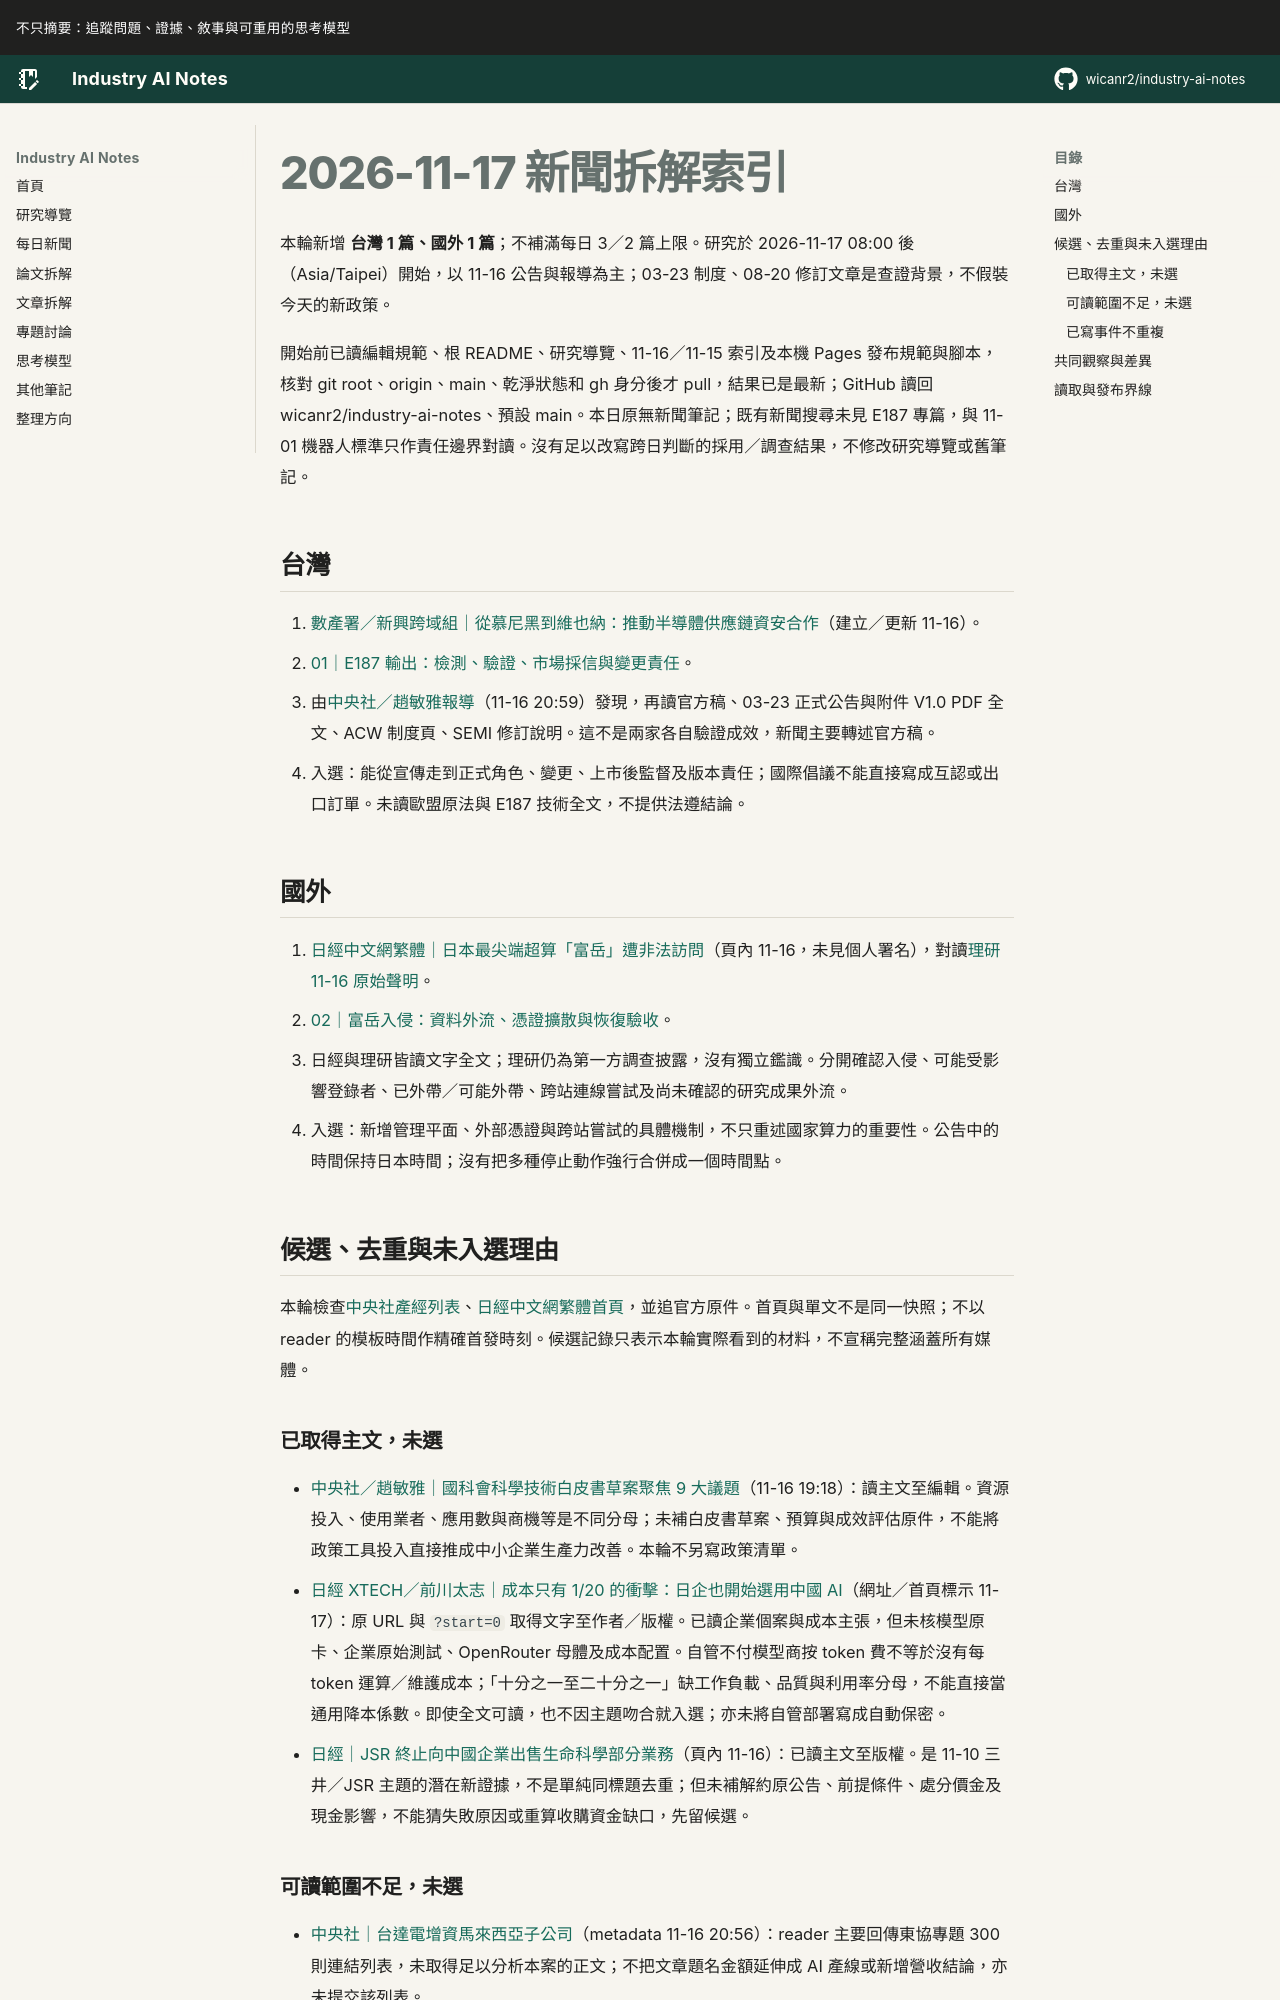

repository: wicanr2/industry-ai-notes · page: 新聞拆解/2026/2026-11-17/index.html · generator: mkdocs

# 2026-11-17 新聞拆解索引

本輪新增 **台灣 1 篇、國外 1 篇**；不補滿每日 3／2 篇上限。研究於 2026-11-17 08:00 後（Asia/Taipei）開始，以 11-16 公告與報導為主；03-23 制度、08-20 修訂文章是查證背景，不假裝今天的新政策。

開始前已讀編輯規範、根 README、研究導覽、11-16／11-15 索引及本機 Pages 發布規範與腳本，核對 git root、origin、main、乾淨狀態和 gh 身分後才 pull，結果已是最新；GitHub 讀回 wicanr2/industry-ai-notes、預設 main。本日原無新聞筆記；既有新聞搜尋未見 E187 專篇，與 11-01 機器人標準只作責任邊界對讀。沒有足以改寫跨日判斷的採用／調查結果，不修改研究導覽或舊筆記。

## 台灣

1. [數產署／新興跨域組｜從慕尼黑到維也納：推動半導體供應鏈資安合作](https://moda.gov.tw/ADI/news/latest-news/21452)（建立／更新 11-16）。
   - [01｜E187 輸出：檢測、驗證、市場採信與變更責任](./01-E187輸出要分開檢測驗證市場採信與變更責任.md)。
   - 由[中央社／趙敏雅報導](https://www.cna.com.tw/news/afe/202611160276.aspx)（11-16 20:59）發現，再讀官方稿、03-23 正式公告與附件 V1.0 PDF 全文、ACW 制度頁、SEMI 修訂說明。這不是兩家各自驗證成效，新聞主要轉述官方稿。
   - 入選：能從宣傳走到正式角色、變更、上市後監督及版本責任；國際倡議不能直接寫成互認或出口訂單。未讀歐盟原法與 E187 技術全文，不提供法遵結論。

## 國外

1. [日經中文網繁體｜日本最尖端超算「富岳」遭非法訪問](https://zh.cn.nikkei.com/politicsaeconomy/politicsasociety/64738-2026-11-16-14-21-23.html)（頁內 11-16，未見個人署名），對讀[理研 11-16 原始聲明](https://www.riken.jp/pr/news/2026/20261116_2/index.html)。
   - [02｜富岳入侵：資料外流、憑證擴散與恢復驗收](./02-富岳入侵要分開資料外流憑證擴散與恢復驗收.md)。
   - 日經與理研皆讀文字全文；理研仍為第一方調查披露，沒有獨立鑑識。分開確認入侵、可能受影響登錄者、已外帶／可能外帶、跨站連線嘗試及尚未確認的研究成果外流。
   - 入選：新增管理平面、外部憑證與跨站嘗試的具體機制，不只重述國家算力的重要性。公告中的時間保持日本時間；沒有把多種停止動作強行合併成一個時間點。

## 候選、去重與未入選理由

本輪檢查[中央社產經列表](https://www.cna.com.tw/list/aie.aspx)、[日經中文網繁體首頁](https://zh.cn.nikkei.com/)，並追官方原件。首頁與單文不是同一快照；不以 reader 的模板時間作精確首發時刻。候選記錄只表示本輪實際看到的材料，不宣稱完整涵蓋所有媒體。
